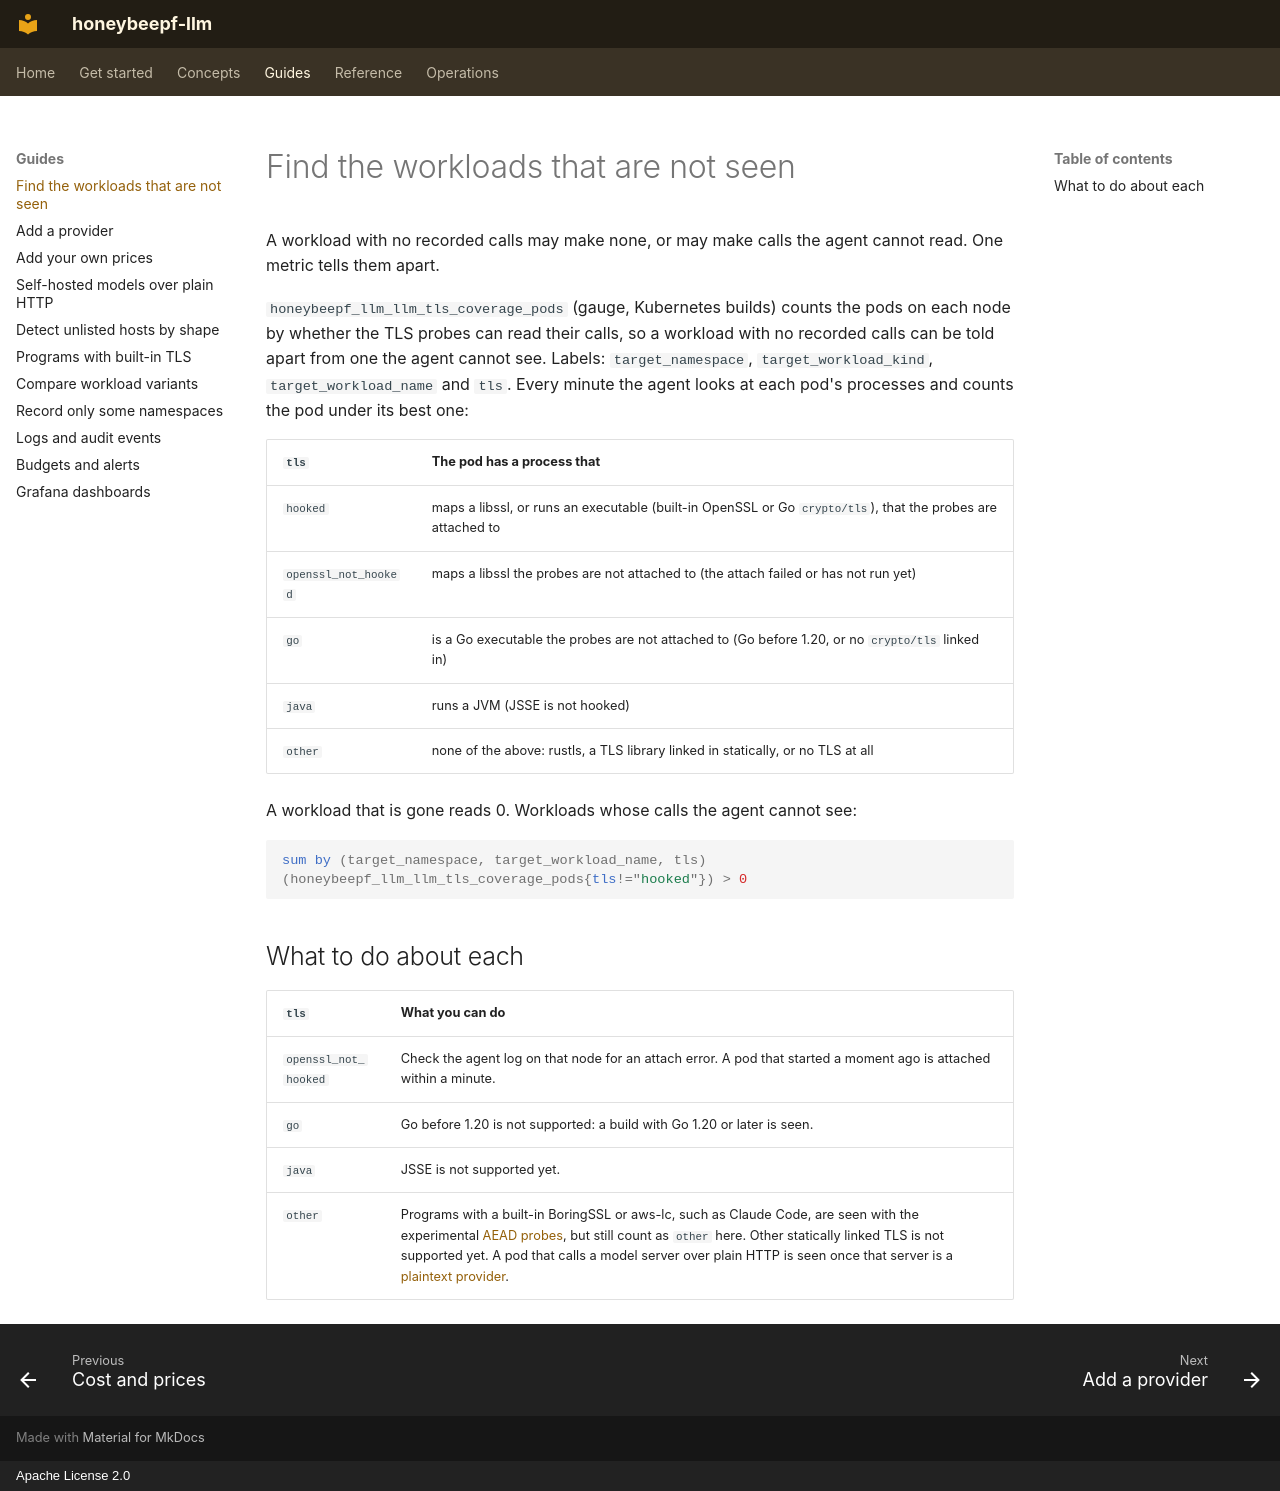

repository: honeybee-studio/honeybeepf-llm · page: guides/coverage/index.html · generator: mkdocs · copyright: Apache License 2.0

# Find the workloads that are not seen

A workload with no recorded calls may make none, or may make calls the agent cannot read. One metric tells them apart.

`honeybeepf_llm_llm_tls_coverage_pods` (gauge, Kubernetes builds) counts the pods on each node by whether the TLS
probes can read their calls, so a workload with no recorded calls can be told apart from one the agent cannot see.
Labels: `target_namespace`, `target_workload_kind`, `target_workload_name` and `tls`. Every minute the agent looks
at each pod's processes and counts the pod under its best one:

| `tls` | The pod has a process that |
|---|---|
| `hooked` | maps a libssl, or runs an executable (built-in OpenSSL or Go `crypto/tls`), that the probes are attached to |
| `openssl_not_hooked` | maps a libssl the probes are not attached to (the attach failed or has not run yet) |
| `go` | is a Go executable the probes are not attached to (Go before 1.20, or no `crypto/tls` linked in) |
| `java` | runs a JVM (JSSE is not hooked) |
| `other` | none of the above: rustls, a TLS library linked in statically, or no TLS at all |

A workload that is gone reads 0. Workloads whose calls the agent cannot see:

```promql
sum by (target_namespace, target_workload_name, tls) (honeybeepf_llm_llm_tls_coverage_pods{tls!="hooked"}) > 0
```

## What to do about each

| `tls` | What you can do |
|---|---|
| `openssl_not_hooked` | Check the agent log on that node for an attach error. A pod that started a moment ago is attached within a minute. |
| `go` | Go before 1.20 is not supported: a build with Go 1.20 or later is seen. |
| `java` | JSSE is not supported yet. |
| `other` | Programs with a built-in BoringSSL or aws-lc, such as Claude Code, are seen with the experimental [AEAD probes](built-in-tls.md), but still count as `other` here. Other statically linked TLS is not supported yet. A pod that calls a model server over plain HTTP is seen once that server is a [plaintext provider](plaintext.md). |
